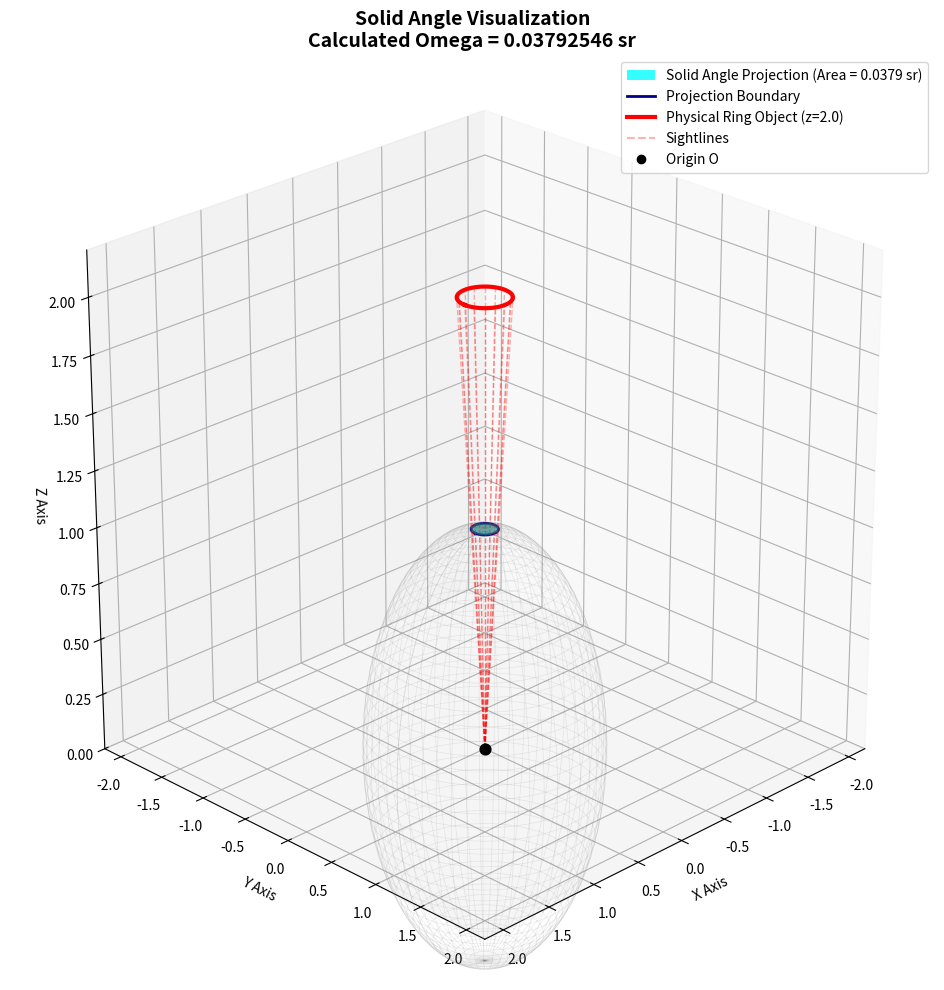

The matplotlib source for this figure:
import numpy as np
import matplotlib.pyplot as plt
from mpl_toolkits.mplot3d import Axes3D

# ==========================================
# 1. 计算核心 (保留您提供的优秀计算逻辑)
# ==========================================
def solid_angle_elliptic_cone(theta_xp_deg, theta_xm_deg,
                              theta_yp_deg, theta_ym_deg,
                              n_phi=2000):
    """
    用四个方向(+x, -x, +y, -y)的开角(单位:度)定义一个椭圆锥，
    数值计算其对应的立体角。
    返回: 立体角值, 方位角数组, 对应的最大天顶角数组
    对称分布的话正负角度相等。
    """
    # 角度 -> 弧度
    txp, txm, typ, tym = np.radians(
        [theta_xp_deg, theta_xm_deg, theta_yp_deg, theta_ym_deg]
    )

    # 在切平面上的半轴长度: 取 tan(theta) 并在 ± 方向上做平均
    # 这定义了物理空间中 z=1 平面上的椭圆形状参数
    ax = 0.5 * (np.tan(txp) + np.tan(txm))  # x 方向半轴
    ay = 0.5 * (np.tan(typ) + np.tan(tym))  # y 方向半轴

    # 方位角采样
    phi = np.linspace(0.0, 2.0 * np.pi, n_phi, endpoint=False)

    # 椭圆在切平面上的极径 r_tan(phi)
    # 公式: r = (ax * ay) / sqrt((ay * cosφ)^2 + (ax * sinφ)^2)
    r_tan = ax * ay / np.sqrt((ay * np.cos(phi))**2 +
                              (ax * np.sin(phi))**2)

    # r_tan = tan(theta_max)  =>  theta_max(phi)
    # 这是单位球面上投影边界的天顶角
    theta_max = np.arctan(r_tan)

    # 立体角积分: Ω = ∫0^{2π} [1 - cos θ_max(φ)] dφ
    integrand = 1.0 - np.cos(theta_max)
    # 使用梯形法则进行数值积分
    Omega = np.trapz(integrand, phi)

    return Omega, phi, theta_max


# ==========================================
# 2. 新的绘图函数 (采用改进的视觉风格)
# ==========================================
def plot_improved_geometry(phi, theta_max, omega_val, z_ring=2.0):
    """
    使用改进的视觉风格绘制几何体：
    - 单位球 (灰色线框)
    - 立体角投影面 (青色实体表面，位于单位球上)
    - 物理空间的椭圆环 (红色实线，位于 z=z_ring)
    - 连接原点和物理环的视线 (红色虚线)
    """
    fig = plt.figure(figsize=(12, 10))
    ax = fig.add_subplot(111, projection="3d")

    # ---- A. 画单位球面 (作为背景参考) ----
    u = np.linspace(0, 2 * np.pi, 50)
    v = np.linspace(0, np.pi, 50)
    x_sph = np.outer(np.cos(u), np.sin(v))
    y_sph = np.outer(np.sin(u), np.sin(v))
    z_sph = np.outer(np.ones_like(u), np.cos(v))
    # 使用淡灰色线框，避免遮挡主体
    ax.plot_wireframe(x_sph, y_sph, z_sph, color='gray', alpha=0.15, linewidth=0.5)

    # ---- B. 画立体角在单位球面上的投影区域 (核心展示) ----
    # 创建用于填充颜色的网格数据
    # 从球心(theta=0)向边界(theta=theta_max)进行插值
    r_interp = np.linspace(0, 1, 30) # 径向插值点
    theta_grid = np.outer(r_interp, theta_max) # (30, n_phi)
    phi_grid = np.outer(np.ones_like(r_interp), phi) # (30, n_phi)

    # 转换为笛卡尔坐标用于绘图 (半径 R=1 的单位球上)
    x_proj_surf = np.sin(theta_grid) * np.cos(phi_grid)
    y_proj_surf = np.sin(theta_grid) * np.sin(phi_grid)
    z_proj_surf = np.cos(theta_grid)

    # 绘制青色实体表面，这个表面的面积数值就是立体角 Omega
    surf = ax.plot_surface(x_proj_surf, y_proj_surf, z_proj_surf,
                           color='cyan', alpha=0.8, linewidth=0,
                           label='Solid Angle Projection (Area = Ω)')

    # 绘制投影面的边界线 (深蓝色)
    x_proj_rim = np.sin(theta_max) * np.cos(phi)
    y_proj_rim = np.sin(theta_max) * np.sin(phi)
    z_proj_rim = np.cos(theta_max)
    ax.plot(x_proj_rim, y_proj_rim, z_proj_rim, color='darkblue', lw=2, label='Projection Boundary (on Unit Sphere)')

    # ---- C. 画物理空间中的实际物体 (椭圆环) ----
    # 物理环的形状必须严格对应计算出的 theta_max
    # 物理半径 R_phys(phi) = z_ring * tan(theta_max(phi))
    r_phys = z_ring * np.tan(theta_max)
    x_phys = r_phys * np.cos(phi)
    y_phys = r_phys * np.sin(phi)
    z_phys = np.full_like(phi, z_ring)

    # 绘制红色物理环
    ax.plot(x_phys, y_phys, z_phys, color='red', lw=3, label=f'Physical Ring Object (at z={z_ring})')

    # ---- D. 画辅助视线 (光锥) ----
    # 连接原点到物理环边缘，展示“张角”的概念
    # 为了不显得杂乱，每隔一定角度画一条线
    skip = len(phi) // 16 # 大约画 16 条线
    for i in range(0, len(phi), skip):
        ax.plot([0, x_phys[i]], [0, y_phys[i]], [0, z_phys[i]],
                color='red', linestyle='--', alpha=0.3, linewidth=1)
    # 手动添加一个图例项用于表示这些虚线
    ax.plot([], [], [], color='red', linestyle='--', alpha=0.3, linewidth=1, label='Sightlines (Cone of Vision)')

    # ---- E. 设置场景和标签 ----
    # 标出原点 O
    ax.scatter([0], [0], [0], color="black", s=60, label="Origin O (Observer)")

    # 自动调整坐标轴范围以清晰显示所有元素
    max_range = np.max([np.max(np.abs(x_phys)), np.max(np.abs(y_phys)), z_ring]) * 1.1
    ax.set_xlim([-max_range, max_range])
    ax.set_ylim([-max_range, max_range])
    ax.set_zlim([0, max_range])

    ax.set_box_aspect([1, 1, 1])
    ax.set_xlabel("X Axis")
    ax.set_ylabel("Y Axis")
    ax.set_zlabel("Z Axis")

    # 设置一个便于观察的视角
    ax.view_init(elev=25, azim=45)

    # 标题和图例
    plt.title(f"Solid Angle Visualization\nCalculated Omega = {omega_val:.8f} sr", fontsize=14, fontweight='bold')
    # 由于 surface 图例支持不好，我们需要手动创建一个代理图例 (proxy artist)
    from matplotlib.patches import Patch
    legend_elements = [
        Patch(facecolor='cyan', alpha=0.8, label=f'Solid Angle Projection (Area = {omega_val:.4f} sr)'),
        plt.Line2D([0], [0], color='darkblue', lw=2, label='Projection Boundary'),
        plt.Line2D([0], [0], color='red', lw=3, label=f'Physical Ring Object (z={z_ring})'),
        plt.Line2D([0], [0], color='red', linestyle='--', alpha=0.3, label='Sightlines'),
        plt.Line2D([0], [0], marker='o', color='w', markerfacecolor='k', markersize=8, label='Origin O'),
    ]
    ax.legend(handles=legend_elements, loc="best")

    plt.tight_layout()
    plt.show()


if __name__ == "__main__":
    # ==========================================
    # 设置输入参数 (使用您提供的不对称案例)
    # ==========================================
    theta_xp = 6.3   # +x 方向角度 (度)
    theta_xm = 6.3   # -x 方向角度 (度)
    theta_yp = 6.3   # +y 方向角度 (度)
    theta_ym = 6.3   # -y 方向角度 (度)

    print("-" * 30)
    print(f"输入角度: X方向 = {theta_xp}°/{theta_xm}°, Y方向 = {theta_yp}°/{theta_ym}°")

    # 1. 调用您的计算函数
    Omega_num, phi, theta_max = solid_angle_elliptic_cone(
        theta_xp, theta_xm, theta_yp, theta_ym
    )
    print(f"精确计算的立体角 = {Omega_num:.8f} sr")
    print("-" * 30)

    # 2. 调用新的绘图函数
    # 将物理环放置在 z=2.0 的位置，以便与单位球 (R=1) 区分开
    plot_improved_geometry(phi, theta_max, Omega_num, z_ring=2.0)